Labelled photos from "aug_Dataset", an image-classification folder in etcho00700/ML_fin_project. The possible labels are: COVID, normal.

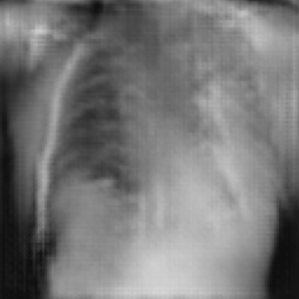
Label: COVID

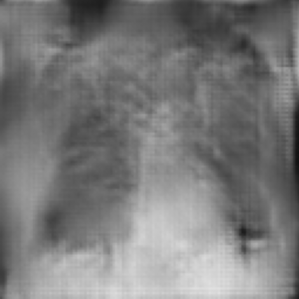
Label: COVID

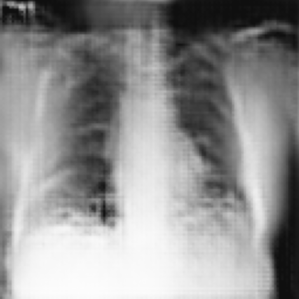
Label: COVID

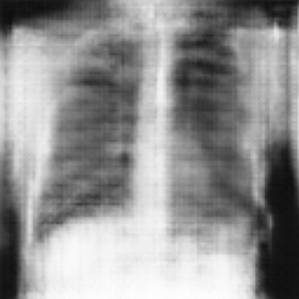
Label: normal

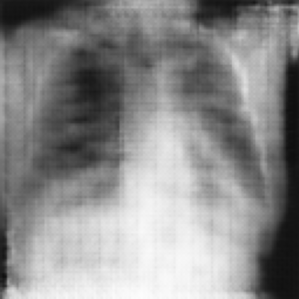
Label: normal

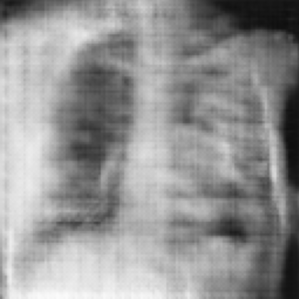
Label: normal
